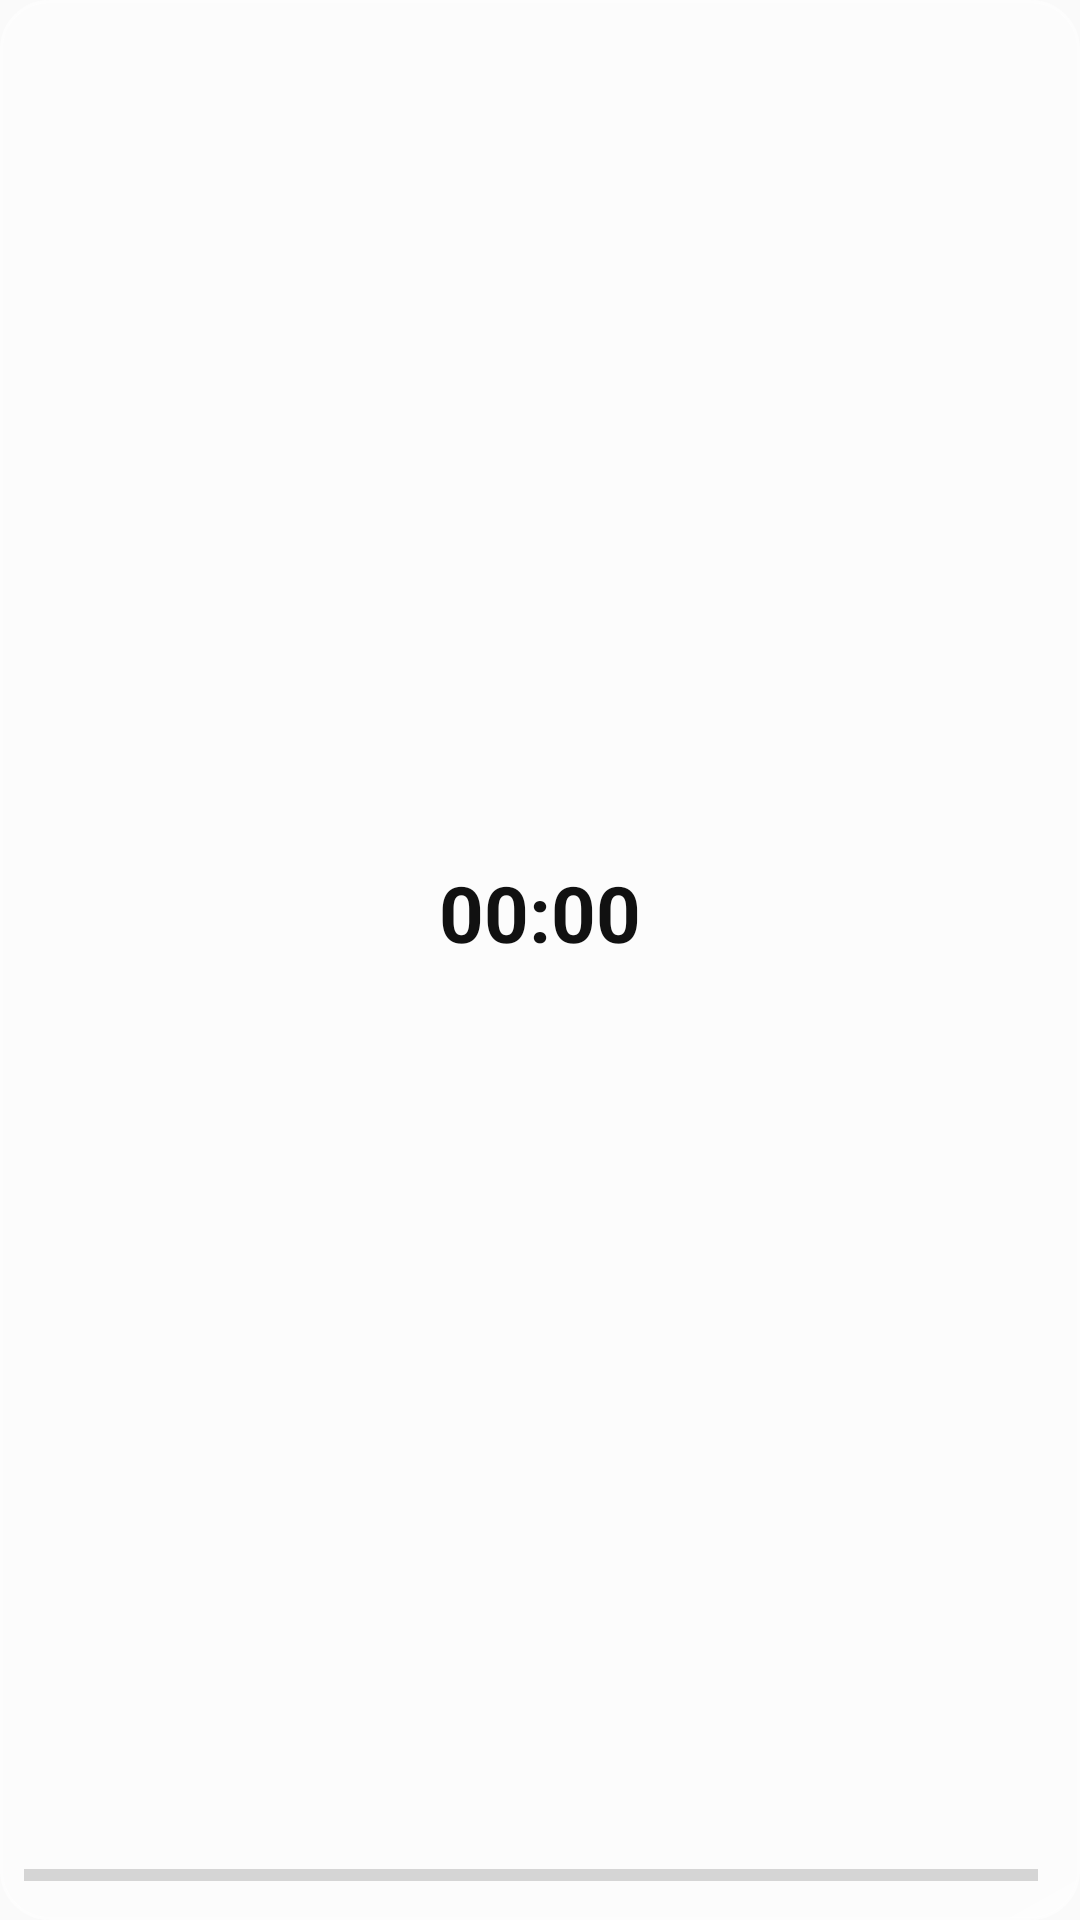

The Android layout XML behind this screen, and the referenced resources:
<!-- AndroidManifest.xml: application theme Theme.ZilAgent -->
<!-- res/layout/widget_dynamic_v.xml -->
<?xml version="1.0" encoding="utf-8"?>
<RelativeLayout xmlns:android="http://schemas.android.com/apk/res/android"
    android:id="@+id/widget_root"
    android:layout_width="match_parent"
    android:layout_height="match_parent"
    android:background="@drawable/widget_background"
    android:padding="8dp">

    
    <LinearLayout
        android:id="@+id/content_block"
        android:layout_width="match_parent"
        android:layout_height="match_parent"
        android:layout_above="@id/progress_container"
        android:orientation="vertical"
        android:gravity="center">

        <Chronometer
            android:id="@+id/widget_chronometer"
            android:layout_width="wrap_content"
            android:layout_height="wrap_content"
            android:countDown="true"
            android:textColor="#111111"
            android:textSize="26sp"
            android:textStyle="bold"
            android:fontFeatureSettings="tnum" />

        <TextView
            android:id="@+id/widget_title"
            android:layout_width="wrap_content"
            android:layout_height="wrap_content"
            android:textColor="#222222"
            android:textSize="13sp"
            android:textStyle="bold"
            android:maxLines="2"
            android:ellipsize="end" />
    </LinearLayout>

    <LinearLayout
        android:id="@+id/progress_container"
        android:layout_width="match_parent"
        android:layout_height="wrap_content"
        android:layout_alignParentBottom="true"
        android:orientation="horizontal"
        android:gravity="center_vertical">

        <ProgressBar
            android:id="@+id/widget_progress_bar"
            style="?android:attr/progressBarStyleHorizontal"
            android:layout_width="0dp"
            android:layout_height="6dp"
            android:layout_weight="1"
            android:max="100" />

        <TextView
            android:id="@+id/widget_percentage"
            android:layout_width="wrap_content"
            android:layout_height="wrap_content"
            android:layout_marginStart="6dp"
            android:textColor="#444444"
            android:textSize="10sp" />
    </LinearLayout>
</RelativeLayout>
<!-- resources referenced by this layout -->
<resources>
  <!-- drawable widget_background (drawable) -->
  <?xml version="1.0" encoding="utf-8"?>
  <shape xmlns:android="http://schemas.android.com/apk/res/android">
      <gradient
          android:angle="135"
          android:startColor="#80FFFFFF"
          android:endColor="#60FFFFFF"
          android:type="linear" />
      <corners android:radius="16dp" />
      <stroke android:width="1dp" android:color="#99FFFFFF" />
  </shape>
  <style name="Theme.ZilAgent" parent="android:Theme.Material.Light.NoActionBar" />
</resources>
